Run: headless pygame with SDL's dummy video driver; simulated clock (each Clock.tick advances the game by its frame time, no real sleeping); random seed 0; keys injected as events and as key.get_pressed() state; no mouse input.
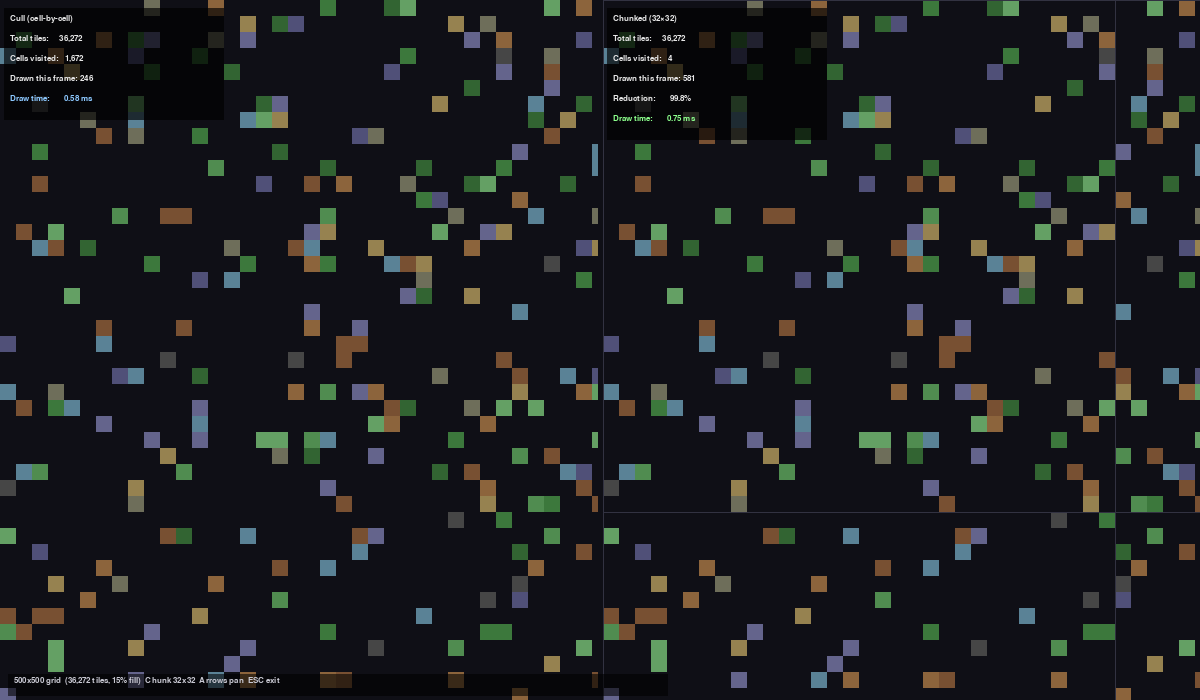
Frame 1 of 4 · flips 1–60 · no input
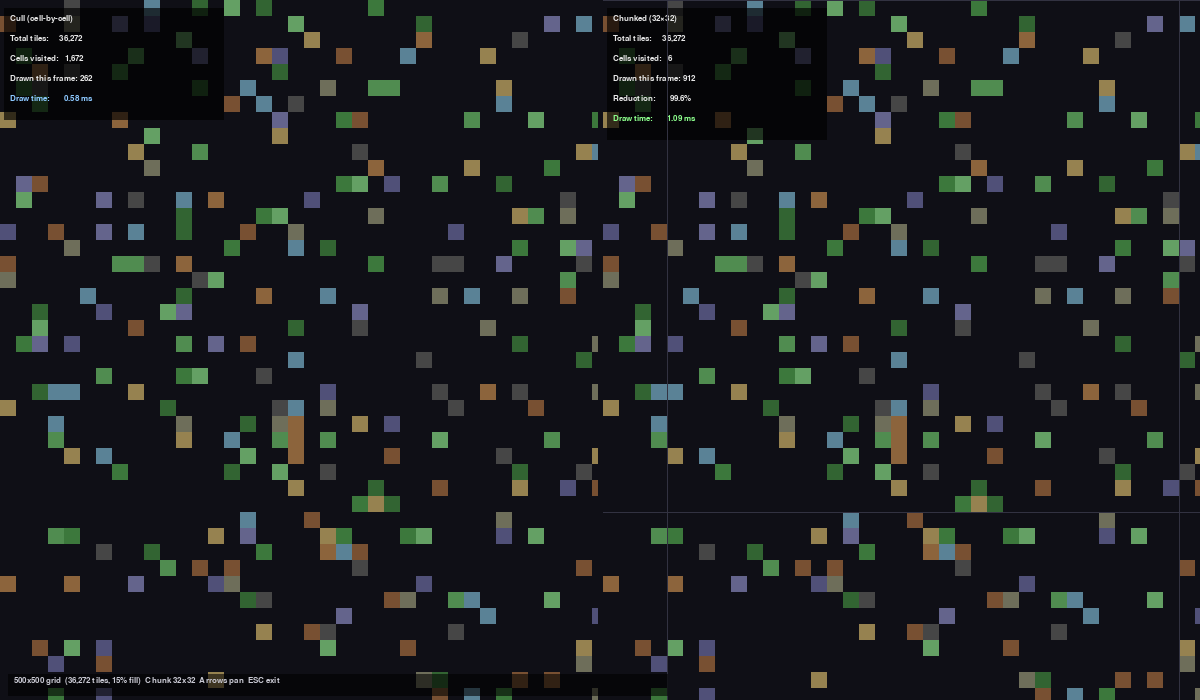
Frame 2 of 4 · flips 61–180 · tapped SPACE, RETURN · held RIGHT (→), D
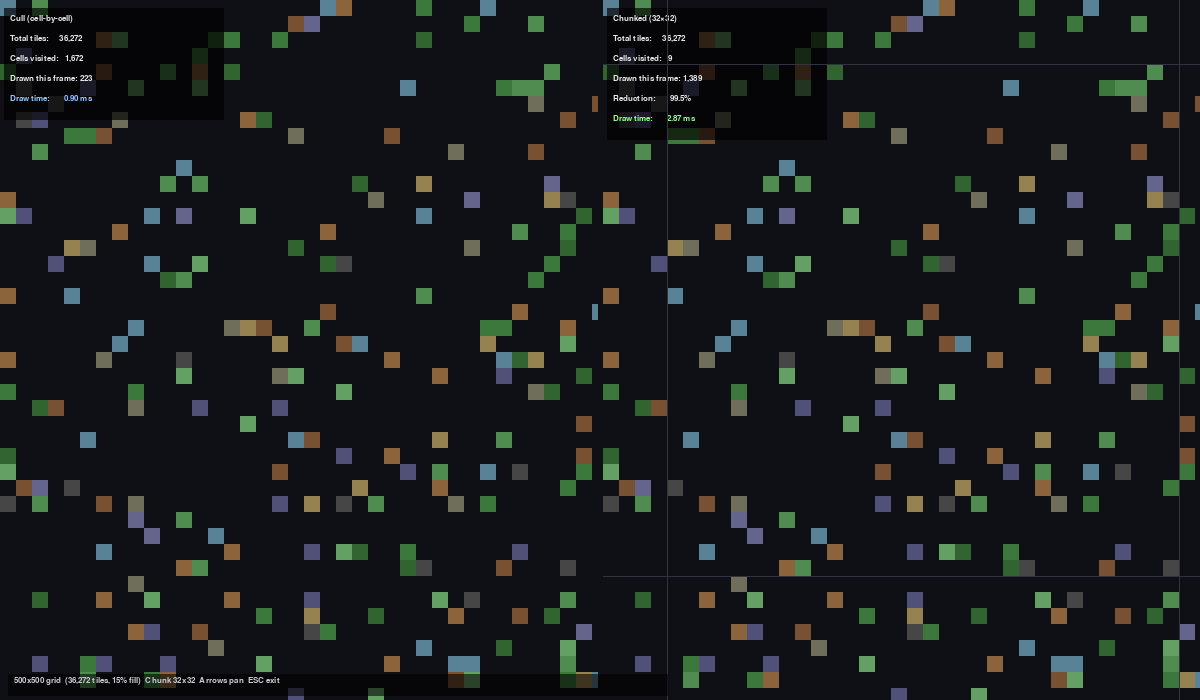
Frame 3 of 4 · flips 181–300 · held DOWN (↓), S
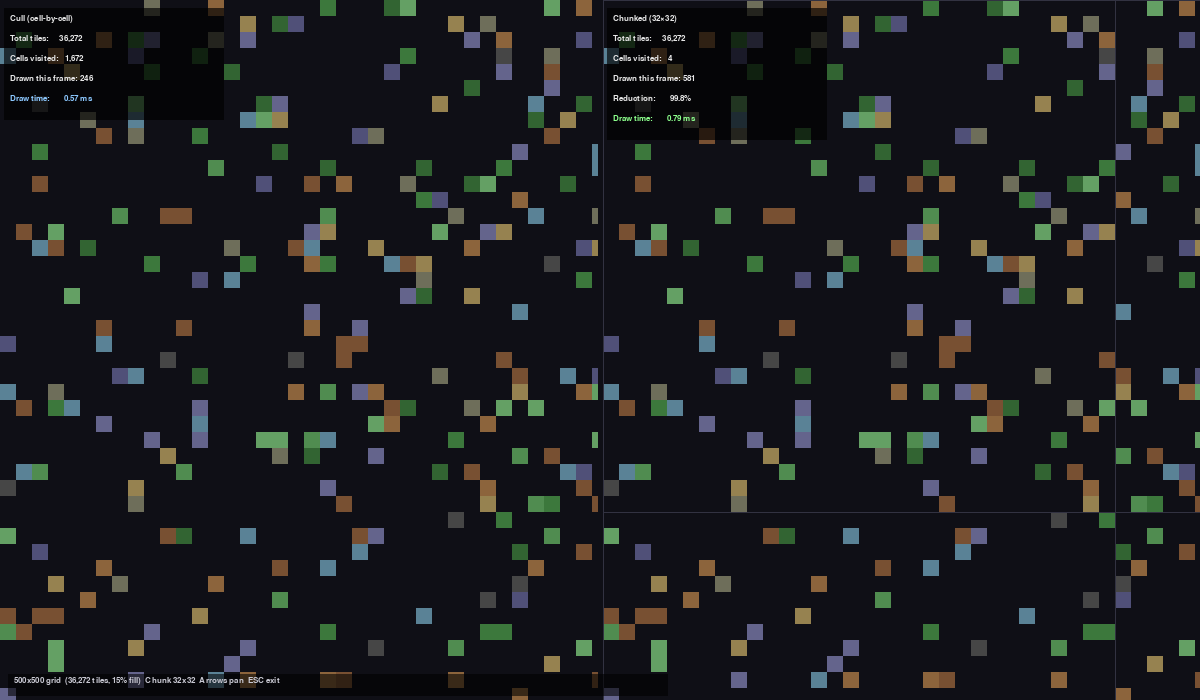
Frame 4 of 4 · flips 301–420 · held LEFT (←), A, UP (↑), W

The pygame program that drew these frames:



import random
import sys
import time

import pygame


SCREEN_W, SCREEN_H = 1200, 700
TS = 16
GRID_W, GRID_H = 500, 500
FILL_RATIO = 0.15
CHUNK_SIZE = 32
CAM_SPEED = 500

_PALETTE = [
    (60, 120, 60), (80, 140, 80), (100, 160, 100), (50, 100, 50),
    (120, 80, 50), (140, 100, 60), (80, 80, 120), (100, 100, 140),
    (70, 70, 70), (110, 110, 90), (90, 130, 150), (150, 130, 80),
]

COLOR_BG = (15, 15, 22)
COLOR_DIVIDER = (60, 60, 80)
COLOR_CULL = (140, 200, 255)
COLOR_CHUNK = (140, 255, 140)
COLOR_CHUNK_LINE = (50, 50, 65)
COLOR_DIM = (130, 130, 150)

WORLD_W = GRID_W * TS
WORLD_H = GRID_H * TS


def generate_tiles():
    rng = random.Random(42)
    tile_map: dict[tuple[int, int], tuple[int, int, int]] = {}
    for _ in range(int(GRID_W * GRID_H * FILL_RATIO)):
        tx = rng.randint(0, GRID_W - 1)
        ty = rng.randint(0, GRID_H - 1)
        tile_map[(tx, ty)] = rng.choice(_PALETTE)
    for _ in range(12):
        rx = rng.randint(0, GRID_W - 20)
        ry = rng.randint(0, GRID_H - 20)
        w, h = rng.randint(8, 20), rng.randint(8, 14)
        for dx in range(w):
            for dy in range(h):
                tx, ty = rx + dx, ry + dy
                if 0 <= tx < GRID_W and 0 <= ty < GRID_H:
                    tile_map[(tx, ty)] = rng.choice(_PALETTE)
    return tile_map


def build_chunks(tile_map):
    chunks: dict[tuple[int, int], list[tuple[int, int]]] = {}
    for tx, ty in tile_map:
        cx, cy = tx // CHUNK_SIZE, ty // CHUNK_SIZE
        chunks.setdefault((cx, cy), []).append((tx, ty))
    return chunks


def draw_panel_info(screen, font, px, label, color, total, visited, drawn, ns, reduction=None):
    lines = [
        label,
        f"Total tiles:     {total:,}",
        f"Cells visited:   {visited:,}",
        f"Drawn this frame: {drawn:,}",
    ]
    if reduction is not None:
        lines.append(f"Reduction:       {reduction:.1f}%")
    lines.append(f"Draw time:       {ns / 1_000_000:.2f} ms")
    pw, ph = 220, len(lines) * 20 + 12
    panel = pygame.Surface((pw, ph), pygame.SRCALPHA)
    panel.fill((0, 0, 0, 170))
    screen.blit(panel, (px + 4, 8))
    y = 14
    for text in lines:
        c = color if "time" in text else (230, 230, 230)
        screen.blit(font.render(text, True, c), (px + 10, y))
        y += 20


def main():
    pygame.init()
    screen = pygame.display.set_mode((SCREEN_W, SCREEN_H))
    pygame.display.set_caption("Rendering: Viewport Cull vs Chunked")
    font = pygame.font.SysFont("monospace", 13)
    clock = pygame.time.Clock()

    tile_map = generate_tiles()
    chunks = build_chunks(tile_map)
    total_tiles = len(tile_map)

    mid = SCREEN_W // 2
    left_rect = pygame.Rect(0, 0, mid - 2, SCREEN_H)
    right_rect = pygame.Rect(mid + 3, 0, SCREEN_W - mid - 3, SCREEN_H)
    panel_w = right_rect.width

    cam_x, cam_y = 0.0, 0.0
    running = True
    while running:
        dt = clock.tick() / 1000.0

        for event in pygame.event.get():
            if event.type == pygame.QUIT:
                running = False
            if event.type == pygame.KEYDOWN and event.key == pygame.K_ESCAPE:
                running = False

        keys = pygame.key.get_pressed()
        cam_x += (keys[pygame.K_RIGHT] - keys[pygame.K_LEFT]) * CAM_SPEED * dt
        cam_y += (keys[pygame.K_DOWN] - keys[pygame.K_UP]) * CAM_SPEED * dt
        cam_x = max(0.0, min(WORLD_W - panel_w, cam_x))
        cam_y = max(0.0, min(WORLD_H - SCREEN_H, cam_y))

        screen.fill(COLOR_BG)
        old_clip = screen.get_clip()


        screen.set_clip(left_rect)
        t0 = time.perf_counter_ns()
        cull_visited = 0
        cull_drawn = 0
        min_tx = max(0, int(cam_x // TS))
        max_tx = min(GRID_W, int((cam_x + panel_w) // TS) + 1)
        min_ty = max(0, int(cam_y // TS))
        max_ty = min(GRID_H, int((cam_y + SCREEN_H) // TS) + 1)
        for tx in range(min_tx, max_tx):
            for ty in range(min_ty, max_ty):
                cull_visited += 1
                color = tile_map.get((tx, ty))
                if color is None:
                    continue
                sx = tx * TS - cam_x
                sy = ty * TS - cam_y
                pygame.draw.rect(screen, color, (sx, sy, TS, TS))
                cull_drawn += 1
        t1 = time.perf_counter_ns()


        pygame.draw.line(screen, COLOR_DIVIDER, (mid, 0), (mid, SCREEN_H), 3)


        screen.set_clip(right_rect)
        t2 = time.perf_counter_ns()
        chunk_visited = 0
        chunk_drawn = 0
        min_cx = max(0, int(cam_x // TS // CHUNK_SIZE))
        max_cx = min(GRID_W // CHUNK_SIZE, int((cam_x + panel_w) // TS // CHUNK_SIZE) + 1)
        min_cy = max(0, int(cam_y // TS // CHUNK_SIZE))
        max_cy = min(GRID_H // CHUNK_SIZE, int((cam_y + SCREEN_H) // TS // CHUNK_SIZE) + 1)
        for cx in range(min_cx, max_cx):
            for cy in range(min_cy, max_cy):
                chunk_visited += 1
                chunk_tiles = chunks.get((cx, cy))
                if chunk_tiles is None:
                    continue
                for tx, ty in chunk_tiles:
                    sx = tx * TS - cam_x + right_rect.x
                    sy = ty * TS - cam_y
                    pygame.draw.rect(screen, tile_map[(tx, ty)], (sx, sy, TS, TS))
                    chunk_drawn += 1
        t3 = time.perf_counter_ns()

        screen.set_clip(old_clip)


        chunk_reduction = (1 - chunk_visited / max(cull_visited, 1)) * 100
        for px, label, color, v, d, ns, red in [
            (0, "Cull (cell-by-cell)", COLOR_CULL, cull_visited, cull_drawn, t1 - t0, None),
            (mid + 3, "Chunked (32\u00d732)", COLOR_CHUNK, chunk_visited, chunk_drawn, t3 - t2, chunk_reduction),
        ]:
            draw_panel_info(screen, font, px, label, color, total_tiles, v, d, ns, red)


        screen.set_clip(right_rect)
        for cx in range(min_cx, max_cx + 1):
            lx = cx * CHUNK_SIZE * TS - cam_x + right_rect.x
            if right_rect.x <= lx <= right_rect.right:
                pygame.draw.line(screen, COLOR_CHUNK_LINE, (lx, right_rect.top), (lx, right_rect.bottom), 1)
        for cy in range(min_cy, max_cy + 1):
            ly = cy * CHUNK_SIZE * TS - cam_y
            if 0 <= ly <= SCREEN_H:
                pygame.draw.line(screen, COLOR_CHUNK_LINE, (right_rect.left, ly), (right_rect.right, ly), 1)
        screen.set_clip(old_clip)


        lw, lh = 660, 22
        lpanel = pygame.Surface((lw, lh), pygame.SRCALPHA)
        lpanel.fill((0, 0, 0, 150))
        screen.blit(lpanel, (8, SCREEN_H - 26))
        legend = font.render(
            f"{GRID_W}x{GRID_H} grid  ({total_tiles:,} tiles, {FILL_RATIO:.0%} fill)  "
            f"Chunk {CHUNK_SIZE}x{CHUNK_SIZE}  Arrows pan  ESC exit",
            True, (200, 200, 210),
        )
        screen.blit(legend, (14, SCREEN_H - 24))

        pygame.display.flip()

    pygame.quit()
    sys.exit()


if __name__ == "__main__":
    main()
